Run: headless pygame with SDL's dummy video driver; simulated clock (each Clock.tick advances the game by its frame time, no real sleeping); random seed 0; keys injected as events and as key.get_pressed() state; no mouse input.
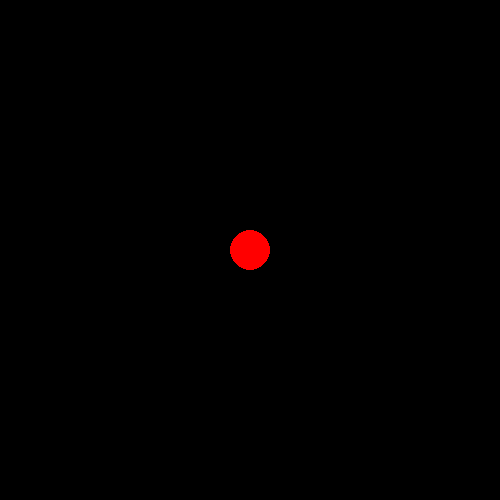
Frame 1 of 4 · flips 1–60 · no input
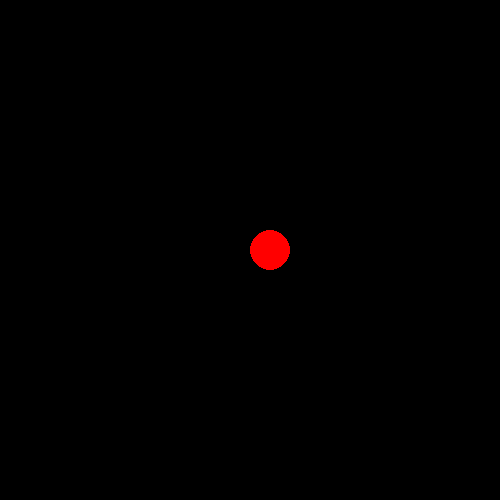
Frame 2 of 4 · flips 61–180 · tapped SPACE, RETURN · held RIGHT (→), D
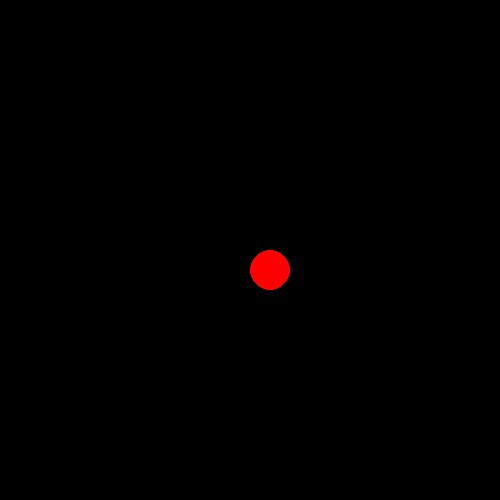
Frame 3 of 4 · flips 181–300 · held DOWN (↓), S
Frame 4 of 4 · flips 301–420 · held LEFT (←), A, UP (↑), W · screen same as frame 1, image omitted

The pygame program that drew these frames:

import pygame as py
py.init()
screen = py.display.set_mode((500,500))
Done = True
pos = [250,250]
while Done == True:
    for event in py.event.get():
        if event.type == py.KEYDOWN:    
            if event.key == py.K_ESCAPE:
                Done = False
            if event.key == py.K_w:
                if pos[1]-20>20:
                    pos[1] -= 20
            if event.key == py.K_a:
                if pos[0]-20>20:
                    pos[0] -= 20    
            if event.key == py.K_s:
                if pos[1]+20<490:
                    pos[1] += 20
            if event.key == py.K_d:
                if pos[0]+20<490:
                    pos[0] += 20
    screen.fill([0,0,0])
    py.draw.circle(screen,"red",pos,20)
    py.display.update()
